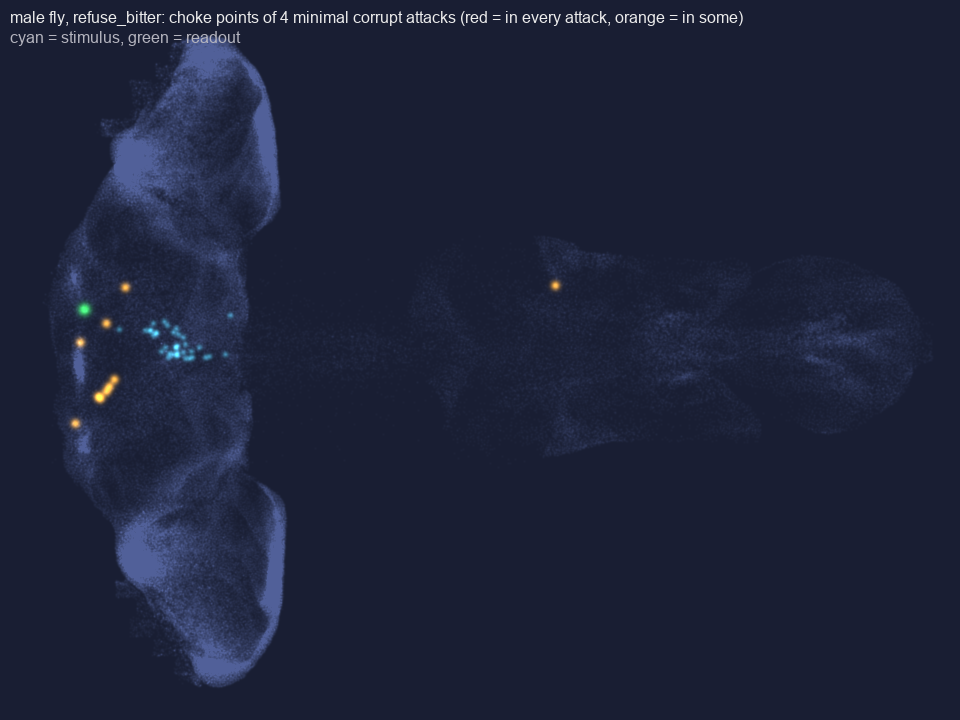

Source data for this figure (header and first rows):
index, id, type, frequency, in_attacks, rate_hz, syn_to_readout, stim_drive, sp_betweenness
898, 10959, DNg98, 0.25, 1, 143.3, 0.0, 0.0, 0.0
1611, 11710, GNG088, 0.25, 1, 156.7, 0.0, 0.0, 0.0
1787, 11896, GNG087, 0.25, 1, 323.3, 0.0, 319.0, 0.0
2188, 12319, GNG088, 0.25, 1, 196.7, -20.0, 0.0, 0.0
2657, 12811, GNG087, 0.25, 1, 306.7, 0.0, 459.0, 0.0
2743, 12900, GNG087, 0.25, 1, 320.0, 0.0, 235.0, 0.0
2817, 12976, AN05B007, 0.25, 1, 103.3, -4.0, 0.0, 0.0
5244, 15612, GNG592, 0.25, 1, 206.7, 0.0, 95.0, 0.0
150163, 513146, GNG592, 0.25, 1, 240.0, 0.0, 71.0, 0.0
155278, 522428, GNG592, 0.25, 1, 213.3, 0.0, 82.0, 0.0
2, 10003, VCH, 0.0, 0, 33.3, 0.0, 0.0, 0.0
3, 10005, AOTU019, 0.0, 0, 10.0, 0.0, 0.0, 0.0
7, 10011, OA-AL2i1, 0.0, 0, 200.0, 0.0, 0.0, 0.0
9, 10013, MBON01, 0.0, 0, 366.7, 0.0, 0.0, 0.0
19, 10026, DNp18, 0.0, 0, 73.3, 0.0, 0.0, 0.0
20, 10027, VCH, 0.0, 0, 86.7, 0.0, 0.0, 0.0
22, 10029, LoVC16, 0.0, 0, 16.7, 0.0, 0.0, 0.0
24, 10031, AOTU041, 0.0, 0, 186.7, 0.0, 0.0, 0.0
26, 10033, DNg56, 0.0, 0, 223.3, 0.0, 0.0, 0.0
28, 10035, AstA1, 0.0, 0, 296.7, 0.0, 0.0, 0.0
30, 10038, pIP1, 0.0, 0, 3.3, 0.0, 0.0, 0.0
31, 10039, VL2a_adPN, 0.0, 0, 333.3, 0.0, 0.0, 0.0
33, 10041, OA-VUMa1, 0.0, 0, 256.7, 0.0, 0.0, 0.0
36, 10044, SMP108, 0.0, 0, 6.7, 0.0, 0.0, 0.0
39, 10047, MNx02, 0.0, 0, 46.7, 0.0, 0.0, 0.0
40, 10048, DNp18, 0.0, 0, 80.0, 0.0, 0.0, 0.0
41, 10049, VA7m_lPN, 0.0, 0, 220.0, 0.0, 0.0, 0.0
42, 10050, 5-HTPMPV03, 0.0, 0, 136.7, 0.0, 0.0, 0.0
43, 10051, Li39, 0.0, 0, 33.3, 0.0, 0.0, 0.0
44, 10052, LoVC14, 0.0, 0, 110.0, 0.0, 0.0, 0.0
45, 10053, LoVC16, 0.0, 0, 3.3, 0.0, 0.0, 0.0
48, 10057, mALD1, 0.0, 0, 213.3, 0.0, 0.0, 0.0
50, 10059, DNp20, 0.0, 0, 36.7, 0.0, 0.0, 0.0
51, 10060, MeVPOL1, 0.0, 0, 120.0, 0.0, 0.0, 0.0
52, 10061, DCH, 0.0, 0, 66.7, 0.0, 0.0, 0.0
53, 10063, DNp27, 0.0, 0, 23.3, 0.0, 0.0, 0.0
54, 10065, DNb05, 0.0, 0, 356.7, 0.0, 0.0, 0.0
56, 10067, MeVPLp1, 0.0, 0, 16.7, 0.0, 0.0, 0.0
58, 10069, AN07B004, 0.0, 0, 10.0, 0.0, 0.0, 0.0
59, 10070, AOTU019, 0.0, 0, 26.7, 0.0, 0.0, 0.0
61, 10072, OA-AL2i1, 0.0, 0, 230.0, 0.0, 0.0, 0.0
63, 10074, PVLP010, 0.0, 0, 13.3, 0.0, 0.0, 0.0
64, 10075, DA1_lPN, 0.0, 0, 110.0, 0.0, 0.0, 0.0
67, 10078, MeVC1, 0.0, 0, 116.7, 0.0, 0.0, 0.0
68, 10079, MBON06, 0.0, 0, 340.0, 0.0, 0.0, 0.0
69, 10080, OA-VUMa3, 0.0, 0, 146.7, 0.0, 0.0, 0.0
73, 10084, DP1m_adPN, 0.0, 0, 353.3, 0.0, 0.0, 0.0
76, 10087, ANXXX033, 0.0, 0, 63.3, 0.0, 0.0, 0.0
77, 10088, MeVC1, 0.0, 0, 130.0, 0.0, 0.0, 0.0
81, 10092, aMe17a, 0.0, 0, 156.7, 0.0, 0.0, 0.0
84, 10096, lLN2F_a, 0.0, 0, 370.0, 0.0, 0.0, 0.0
85, 10097, oviIN, 0.0, 0, 143.3, 0.0, 0.0, 0.0
87, 10099, ExR6, 0.0, 0, 100.0, 0.0, 0.0, 0.0
88, 10100, LoVCLo3, 0.0, 0, 230.0, 0.0, 0.0, 0.0
89, 10101, PS100, 0.0, 0, 143.3, 0.0, 0.0, 0.0
90, 10102, MeVC25, 0.0, 0, 93.3, 0.0, 0.0, 0.0
93, 10105, MeVC25, 0.0, 0, 76.7, 0.0, 0.0, 0.0
95, 10107, MeVCMe1, 0.0, 0, 110.0, 0.0, 0.0, 0.0
96, 10108, DCH, 0.0, 0, 50.0, 0.0, 0.0, 0.0
97, 10109, VES041, 0.0, 0, 96.7, 0.0, 0.0, 0.0
... 15,378 more rows
